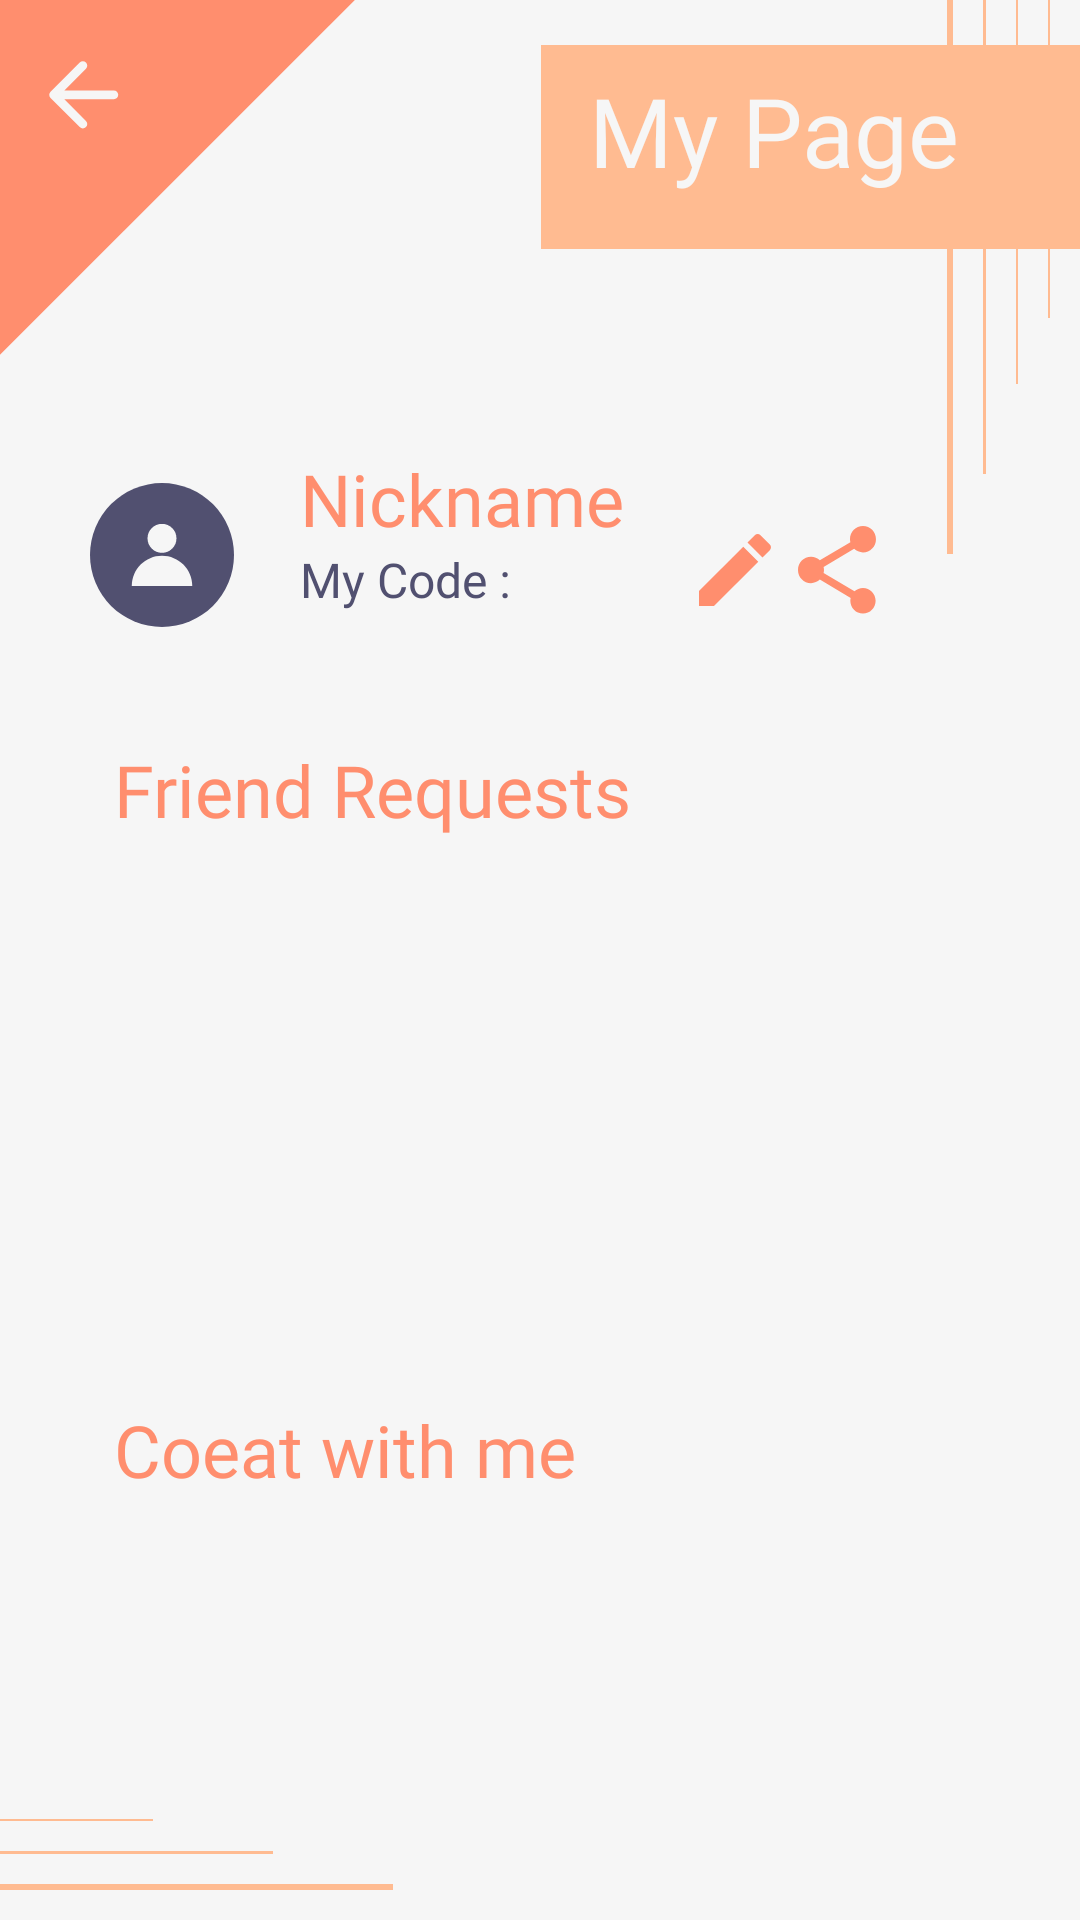

Android layout source for this screen:
<!-- AndroidManifest.xml: application theme Theme.AppCompat.NoActionBar -->
<!-- res/layout/activity_my_page.xml -->
<?xml version="1.0" encoding="utf-8"?>
<androidx.constraintlayout.widget.ConstraintLayout
    xmlns:android="http://schemas.android.com/apk/res/android"
    xmlns:app="http://schemas.android.com/apk/res-auto"
    android:layout_width="match_parent"
    android:layout_height="match_parent"
    android:background="@color/white"
    >

    <View
        android:id="@+id/view"
        android:layout_width="200dp"
        android:layout_height="200dp"
        android:background="@drawable/bg_main_triangle"
        app:layout_constraintStart_toStartOf="parent"
        app:layout_constraintTop_toTopOf="parent" />

    <include layout="@layout/view_main_horizontal_lines" />
    <include layout="@layout/view_main_vertical_lines" />

    <ImageView
        android:id="@+id/iv_back"
        android:layout_width="24dp"
        android:layout_height="24dp"
        android:src="@drawable/arrow_back_24_px"
        android:layout_marginTop="20dp"
        android:layout_marginStart="16dp"
        app:layout_constraintStart_toStartOf="parent"
        app:layout_constraintTop_toTopOf="parent" />

    <TextView
        android:id="@+id/tv_title"
        android:text="My Page"
        android:layout_width="wrap_content"
        android:layout_height="68dp"
        android:layout_marginTop="15dp"
        android:background="@color/light_salmon"
        android:fontFamily="@font/regular"
        android:lineSpacingExtra="15sp"
        android:paddingStart="16dp"
        android:paddingTop="7dp"
        android:paddingEnd="40dp"
        android:paddingBottom="14dp"
        android:textColor="@color/white"
        android:textSize="32sp"
        app:layout_constraintEnd_toEndOf="parent"
        app:layout_constraintTop_toTopOf="parent"
        />
    
    <ImageView
        android:id="@+id/iv_profile"
        android:layout_width="48dp"
        android:layout_height="48dp"
        android:src="@drawable/ic_dummy_circle_crop"
        android:layout_marginStart="30dp"
        android:layout_marginTop="161dp"
        app:layout_constraintTop_toTopOf="parent"
        app:layout_constraintStart_toStartOf="parent"/>

    <TextView
        android:id="@+id/tv_nickname"
        android:layout_width="wrap_content"
        android:layout_height="wrap_content"
        android:text="Nickname"
        android:fontFamily="@font/oswald_regular"
        android:textStyle="normal"
        android:textSize="24sp"
        android:textColor="@color/salmon"
        android:lineSpacingExtra="12sp"
        android:layout_marginTop="150dp"
        android:layout_marginStart="22dp"
        app:layout_constraintTop_toTopOf="parent"
        app:layout_constraintStart_toEndOf="@id/iv_profile"
        />

    <ImageView
        android:id="@+id/iv_edit"
        android:layout_width="32dp"
        android:layout_height="40dp"
        android:src="@drawable/ic_edit_48px"
        android:layout_marginEnd="5dp"
        app:layout_constraintEnd_toStartOf="@id/ib_share"
        app:layout_constraintTop_toTopOf="@id/ib_share"
        app:layout_constraintBottom_toBottomOf="@id/ib_share" />

    <TextView
        android:id="@+id/tv_code"
        android:layout_width="wrap_content"
        android:layout_height="wrap_content"
        android:fontFamily="@font/oswald_light"
        android:textStyle="normal"
        android:textSize="16sp"
        android:textColor="@color/dusk"
        android:lineSpacingExtra="8sp"
        android:text="My Code : "
        app:layout_constraintStart_toStartOf="@id/tv_nickname"
        app:layout_constraintTop_toBottomOf="@id/tv_nickname"
        />
    
    <ImageButton
        android:id="@+id/ib_share"
        android:background="@color/white"
        android:layout_width="26dp"
        android:layout_height="29.2dp"
        android:src="@drawable/share_salmon"
        android:layout_marginTop="175.3dp"
        android:layout_marginEnd="68dp"
        app:layout_constraintTop_toTopOf="parent"
        app:layout_constraintEnd_toEndOf="parent"/>

    <TextView
        android:id="@+id/tv_friend_requests"
        android:layout_width="wrap_content"
        android:layout_height="wrap_content"
        android:fontFamily="@font/regular"
        android:textStyle="normal"
        android:textSize="24sp"
        android:textColor="@color/salmon"
        android:lineSpacingExtra="12sp"
        android:text="Friend Requests"
        android:layout_marginStart="38dp"
        android:layout_marginTop="38dp"
        app:layout_constraintStart_toStartOf="parent"
        app:layout_constraintTop_toBottomOf="@id/iv_profile"
        />

    <androidx.recyclerview.widget.RecyclerView
        android:id="@+id/rv_requests"
        android:layout_width="match_parent"
        android:layout_height="150dp"
        android:scrollbars="vertical"
        android:layout_marginTop="10.5dp"
        android:paddingBottom="40dp"
        app:layout_constraintTop_toBottomOf="@id/tv_friend_requests"
        />

    <TextView
        android:id="@+id/tv_empty"
        android:layout_width="match_parent"
        android:layout_height="wrap_content"
        android:background="@drawable/bg_friend_requests_line"
        android:text="Empty"
        android:fontFamily="@font/regular"
        android:textStyle="normal"
        android:textSize="24sp"
        android:textColor="@color/salmon"
        android:lineSpacingExtra="12sp"
        android:layout_marginTop="10.5dp"
        android:layout_marginHorizontal="40dp"
        app:layout_constraintTop_toBottomOf="@id/tv_friend_requests"
        android:visibility="gone"
        />

    <TextView
        android:id="@+id/tv_invitations"
        android:layout_width="wrap_content"
        android:layout_height="wrap_content"
        android:fontFamily="@font/regular"
        android:textStyle="normal"
        android:textSize="24sp"
        android:textColor="@color/salmon"
        android:lineSpacingExtra="12sp"
        android:text="Coeat with me"
        android:layout_marginStart="38dp"
        android:layout_marginTop="258dp"
        app:layout_constraintStart_toStartOf="parent"
        app:layout_constraintTop_toBottomOf="@id/iv_profile"
        />

    <androidx.recyclerview.widget.RecyclerView
        android:id="@+id/rv_invitations"
        android:layout_width="match_parent"
        android:layout_height="150dp"
        android:scrollbars="vertical"
        android:layout_marginTop="10.5dp"
        android:paddingBottom="40dp"
        app:layout_constraintTop_toBottomOf="@id/tv_invitations"
        />

    <TextView
        android:id="@+id/tv_empty2"
        android:layout_width="match_parent"
        android:layout_height="wrap_content"
        android:background="@drawable/bg_friend_requests_line"
        android:text="Empty"
        android:fontFamily="@font/regular"
        android:textStyle="normal"
        android:textSize="24sp"
        android:textColor="@color/salmon"
        android:lineSpacingExtra="12sp"
        android:layout_marginTop="10.5dp"
        android:layout_marginHorizontal="40dp"
        app:layout_constraintTop_toBottomOf="@id/tv_invitations"
        android:visibility="gone"
        />


</androidx.constraintlayout.widget.ConstraintLayout>
<!-- res/layout/view_main_horizontal_lines.xml (included above) -->
<?xml version="1.0" encoding="utf-8"?>
<androidx.constraintlayout.widget.ConstraintLayout
    xmlns:android="http://schemas.android.com/apk/res/android"
    xmlns:app="http://schemas.android.com/apk/res-auto"
    xmlns:tools="http://schemas.android.com/tools"
    android:layout_width="match_parent"
    android:layout_height="match_parent">

    <View
        android:id="@+id/view_line_one"
        android:layout_width="51dp"
        android:layout_height="0.5dp"
        android:layout_marginBottom="10dp"
        android:background="@color/light_salmon"
        app:layout_constraintBottom_toTopOf="@+id/view_line_two"
        app:layout_constraintStart_toStartOf="parent" />

    <View
        android:id="@+id/view_line_two"
        android:layout_width="91dp"
        android:layout_height="1dp"
        android:layout_marginBottom="10dp"
        android:background="@color/light_salmon"
        app:layout_constraintBottom_toTopOf="@+id/view_line_three"
        app:layout_constraintStart_toStartOf="parent"
         />

    <View
        android:id="@+id/view_line_three"
        android:layout_width="131dp"
        android:layout_height="2dp"
        android:layout_marginBottom="10dp"
        android:background="@color/light_salmon"
        app:layout_constraintBottom_toBottomOf="parent"
        app:layout_constraintStart_toStartOf="parent" />

</androidx.constraintlayout.widget.ConstraintLayout>
<!-- res/layout/view_main_vertical_lines.xml (included above) -->
<?xml version="1.0" encoding="utf-8"?>
<androidx.constraintlayout.widget.ConstraintLayout
xmlns:android="http://schemas.android.com/apk/res/android"
    xmlns:app="http://schemas.android.com/apk/res-auto"
    android:layout_width="match_parent"
android:layout_height="match_parent">

    <View
        android:id="@+id/view_line_one"
        android:layout_width="2dp"
        android:layout_height="184.5dp"
        android:layout_marginEnd="10dp"
        android:background="@color/light_salmon"
        app:layout_constraintEnd_toStartOf="@+id/view_line_two"
        app:layout_constraintTop_toTopOf="parent" />

    <View
        android:id="@+id/view_line_two"
        android:layout_width="1dp"
        android:layout_height="158dp"
        android:layout_marginEnd="10dp"
        android:background="@color/light_salmon"
        app:layout_constraintEnd_toStartOf="@+id/view_line_three"
        app:layout_constraintTop_toTopOf="@+id/view_line_three" />

    <View
        android:id="@+id/view_line_three"
        android:layout_width="0.5dp"
        android:layout_height="128dp"
        android:layout_marginEnd="10dp"
        android:background="@color/light_salmon"
        app:layout_constraintEnd_toStartOf="@+id/view_line_four"
        app:layout_constraintTop_toTopOf="parent" />

    <View
        android:id="@+id/view_line_four"
        android:layout_width="0.5dp"
        android:layout_height="106dp"
        android:layout_marginEnd="10dp"
        android:background="@color/light_salmon"
        app:layout_constraintEnd_toEndOf="parent"
        app:layout_constraintTop_toTopOf="parent" />
</androidx.constraintlayout.widget.ConstraintLayout>
<!-- resources referenced by this layout -->
<resources>
  <color name="dusk">#515070</color>
  <color name="light_salmon">#ffbb91</color>
  <color name="salmon">#ff8e6e</color>
  <color name="white">#f6f6f6</color>
  <!-- drawable arrow_back_24_px: png bitmap (drawable-hdpi, 506 bytes) -->
  <!-- drawable bg_friend_requests_line (drawable) -->
  <?xml version="1.0" encoding="utf-8"?>
  <layer-list xmlns:android="http://schemas.android.com/apk/res/android" >
      <item>
          <shape android:shape="line">
              <stroke
                  android:color="@color/salmon"
                  android:width="2dp"
                  android:dashWidth="4dp"
                  android:dashGap="4dp"
                  />
          </shape>
      </item>
  </layer-list>
  <!-- drawable bg_main_triangle (drawable) -->
  <?xml version="1.0" encoding="utf-8"?>
  <layer-list xmlns:android="http://schemas.android.com/apk/res/android" >
      <item>
          <rotate
              android:fromDegrees="45"
              android:toDegrees="45"
              android:pivotY="-45%"
              android:pivotX="90%" >
              <shape
                  android:shape="rectangle" >
                  <solid
                      android:color="@color/salmon"/>
              </shape>
          </rotate>
      </item>
  </layer-list>
  <!-- drawable ic_dummy_circle_crop (drawable) -->
  <?xml version="1.0" encoding="utf-8"?>
  <layer-list
      xmlns:android="http://schemas.android.com/apk/res/android"
      android:width="48dp"
      android:height="48dp"
      android:viewportWidth="48"
      android:viewportHeight="48" >
      <item
          android:drawable="@drawable/circle_dusk" />
      <item
          android:drawable="@drawable/ic_dummy_profile" />
  
  </layer-list>
  <!-- drawable ic_edit_48px (drawable) -->
  <vector xmlns:android="http://schemas.android.com/apk/res/android"
      android:width="48dp"
      android:height="48dp"
      android:viewportWidth="48"
      android:viewportHeight="48">
    <path
        android:fillColor="@color/salmon"
        android:pathData="M6,34.5v7.5h7.5l22.13,-22.13 -7.5,-7.5 -22.13,22.13zM41.41,14.09c0.78,-0.78 0.78,-2.05 0,-2.83l-4.67,-4.67c-0.78,-0.78 -2.05,-0.78 -2.83,0l-3.66,3.66 7.5,7.5 3.66,-3.66z"/>
  </vector>
  <!-- drawable share_salmon: png bitmap (drawable-hdpi, 897 bytes) -->
  <!-- drawable circle_dusk (drawable) -->
  <?xml version="1.0" encoding="utf-8"?>
  <layer-list xmlns:android="http://schemas.android.com/apk/res/android">
      <item>
          <shape
              android:shape="oval">
              <solid android:color="@color/dusk" />
          </shape>
      </item>
  </layer-list>
  <!-- drawable ic_dummy_profile (drawable) -->
  <vector xmlns:android="http://schemas.android.com/apk/res/android"
      android:width="48dp"
      android:height="48dp"
      android:viewportWidth="48"
      android:viewportHeight="48"
      >
    <path
        android:pathData="M34.0814,34.3703H13.9186c0,-5.5642 4.509,-10.0814 10.0814,-10.0814C29.5641,24.2889 34.0814,28.8062 34.0814,34.3703z"
        android:fillColor="@color/white"/>
    <path
        android:pathData="M23.998,18.4519m-4.8222,0a4.8222,4.8222 0,1 1,9.6445 0a4.8222,4.8222 0,1 1,-9.6445 0"
        android:fillColor="@color/white"/>
  </vector>
</resources>
